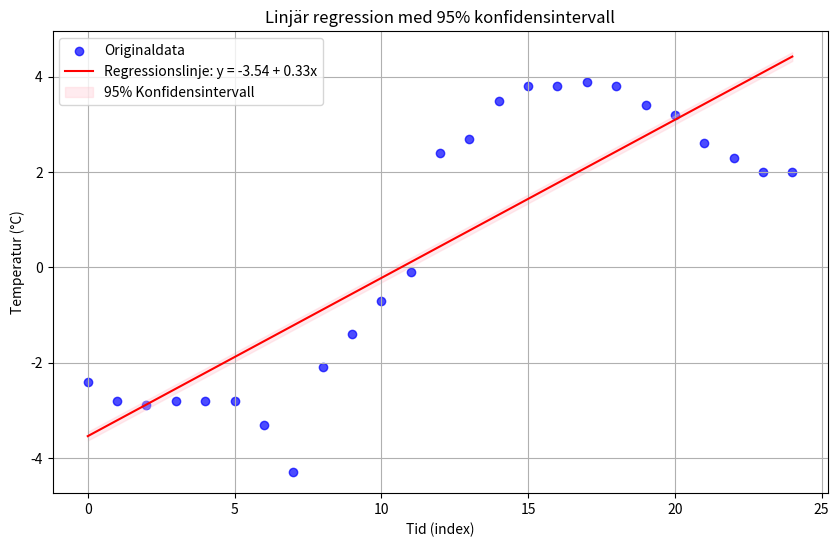

Reproduce this figure in Python.
"""
this file shows linniar regression
"""
import numpy as np
import matplotlib.pyplot as plt
import seaborn as sns
from scipy.stats import linregress, t

# Temperaturdata för tre stationer
data = np.array([
    [-2.4, -2.8, -2.9, -2.8, -2.8, -2.8, -3.3, -4.3, -2.1, -1.4, -0.7, -0.1,
     2.4, 2.7, 3.5, 3.8, 3.8, 3.9, 3.8, 3.4, 3.2, 2.6, 2.3, 2.0, 2.0],
    [-6.6, -7.1, -6.3, -6.2, -6.6, -6.3, -6.2, -6.1, -5.8, -5.5, -5.1, -4.3,
     -4.0, -3.3, -2.7, -1.7, -1.2, -1.7, -1.9, -1.7, -1.5, -1.6, -1.8, -1.8,
     -1.9],
    [-10.9, -10.6, -11.3, -12.2, -10.8, -9.0, -9.8, -8.4, -6.7, -5.7, -4.7, -3.6,
     -3.2, -2.7, -2.2, -1.4, -0.7, 0.1, 0.4, 0.6, 0.8, 1.1, 1.0, 1.2, 1.3]
])

# Välj en station för analys, t.ex. första stationen
x = np.arange(data.shape[1])  # Tid (index)
y = data[0]  # Temperatur för "Halmstad flygplats"

# Linjär regression
slope, intercept, r_value, p_value, std_err = linregress(x, y)

# Predikterade värden
y_pred = intercept + slope * x

# Konfidensintervall för regressionens lutning och intercept
n = len(y)
t_value = t.ppf(0.975, df=n-2)  # För 95% CI
conf_interval_slope = t_value * std_err
conf_interval_intercept = t_value * std_err * np.sqrt(np.mean(x**2))

# Visualisera regressionen och konfidensintervall
plt.figure(figsize=(10, 6))

# Plotta originaldata
plt.scatter(x, y, label="Originaldata", color="blue", alpha=0.7)

# Plotta regressionslinjen
plt.plot(x, y_pred, label=f"Regressionslinje: y = {intercept:.2f} + {slope:.2f}x", color="red")

# Plotta konfidensintervall
ci_upper = y_pred + conf_interval_slope
ci_lower = y_pred - conf_interval_slope
plt.fill_between(x, ci_lower, ci_upper, color='pink', alpha=0.3, label="95% Konfidensintervall")

# Grafikinställningar
plt.title("Linjär regression med 95% konfidensintervall")
plt.xlabel("Tid (index)")
plt.ylabel("Temperatur (°C)")
plt.legend()
plt.grid()
plt.show()

# Skriv ut parametrar
print(f"Lutning (slope): {slope:.2f} ± {conf_interval_slope:.2f}")
print(f"Intercept: {intercept:.2f} ± {conf_interval_intercept:.2f}")
